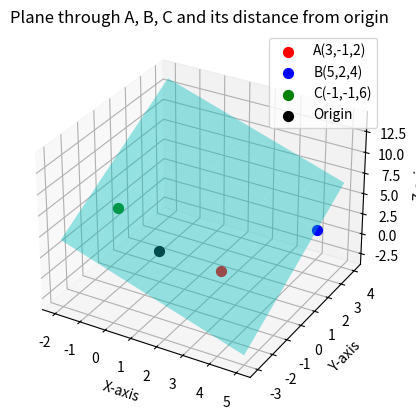

Python code for this plot: (Note: this script raises an exception after producing the figure.)
import numpy as np
import matplotlib.pyplot as plt

# Points
A = np.array([3, -1, 2])
B = np.array([5,  2, 4])
C = np.array([-1, -1, 6])
O = np.array([0, 0, 0])

# Step 1: Vectors AB, AC
AB = B - A
AC = C - A

# Step 2: Normal via cross product
N = np.cross(AB, AC)
print("Normal vector N:", N)

# Step 3: Plane equation N^T x = d
d = np.dot(N, A)
print(f"Plane equation: {N}^T x = {d}")

# Step 4: Distance from origin
distance = abs(d) / np.linalg.norm(N)
print(f"Distance from origin = {distance:.4f}")

# Step 5: Plotting
fig = plt.figure()
ax = fig.add_subplot(111, projection='3d')

# Plot points
ax.scatter(*A, color='red', s=50, label='A(3,-1,2)')
ax.scatter(*B, color='blue', s=50, label='B(5,2,4)')
ax.scatter(*C, color='green', s=50, label='C(-1,-1,6)')
ax.scatter(*O, color='black', s=50, label='Origin')

# Plot plane
xx, yy = np.meshgrid(range(-2, 6), range(-3, 5))
zz = (d - N[0]*xx - N[1]*yy) / N[2]

ax.plot_surface(xx, yy, zz, alpha=0.4, color='cyan')

# Aesthetics
ax.set_xlabel("X-axis")
ax.set_ylabel("Y-axis")
ax.set_zlabel("Z-axis")
ax.legend()
ax.set_title("Plane through A, B, C and its distance from origin")

plt.savefig("../figs/fig.png")
